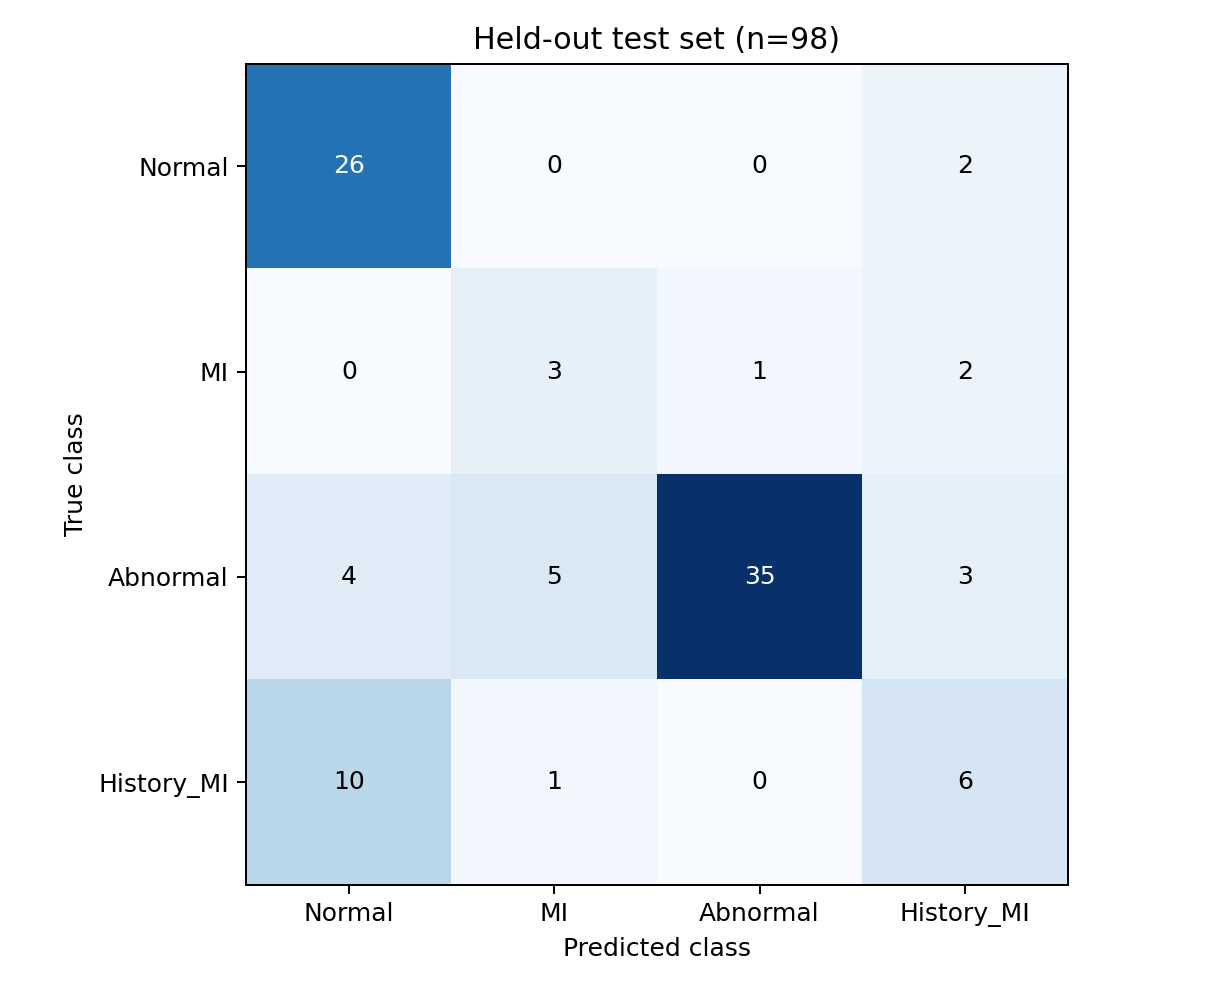

Data behind this chart, as committed beside it:
true_class, Normal, MI, Abnormal, History_MI
Normal, 26, 0, 0, 2
MI, 0, 3, 1, 2
Abnormal, 4, 5, 35, 3
History_MI, 10, 1, 0, 6
